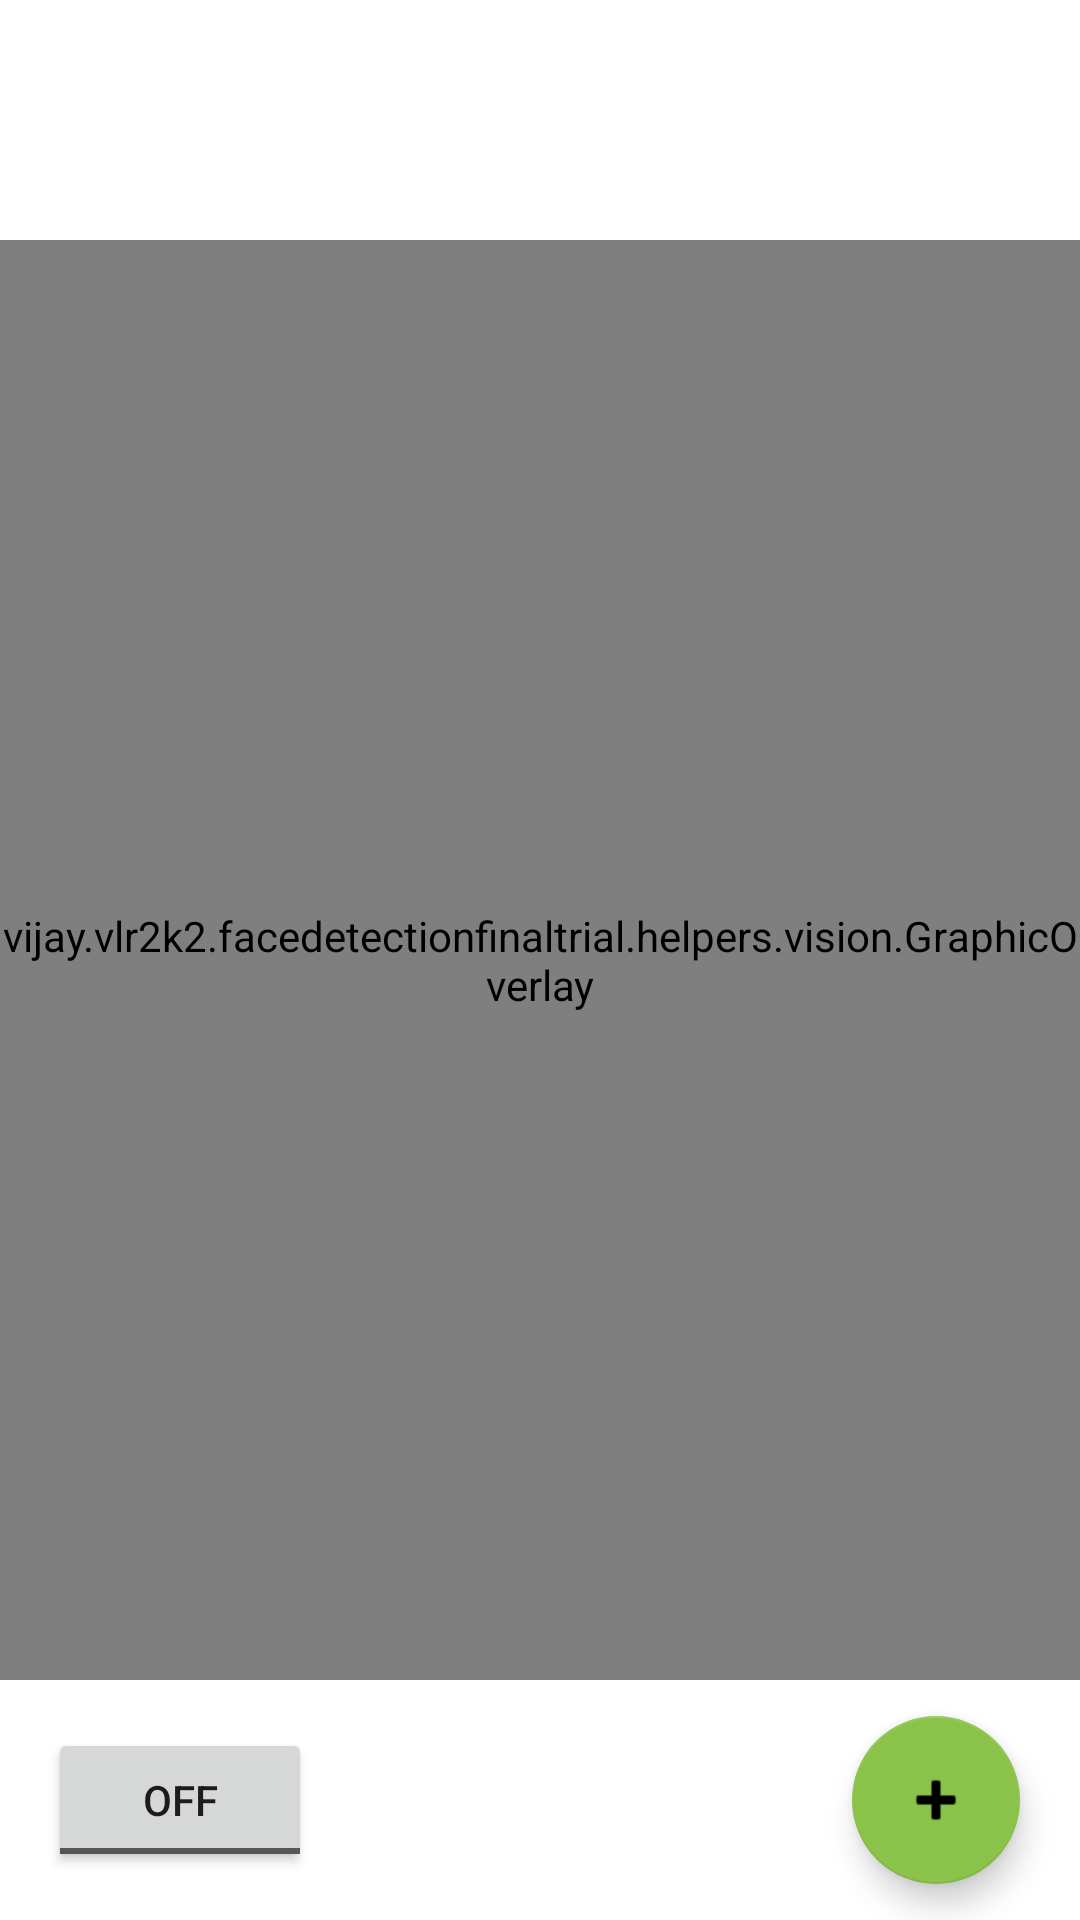

Produce the Android XML layout that renders to this screen, including the resource entries it uses.
<!-- AndroidManifest.xml: application theme Theme.FaceDetectionFinalTrial -->
<!-- res/layout/activity_video_helper_new.xml -->
<?xml version="1.0" encoding="utf-8"?>
<androidx.constraintlayout.widget.ConstraintLayout xmlns:android="http://schemas.android.com/apk/res/android"
    xmlns:app="http://schemas.android.com/apk/res-auto"
    android:layout_width="match_parent"
    android:layout_height="match_parent"
    xmlns:tools="http://schemas.android.com/tools">

    <com.google.android.material.floatingactionbutton.ExtendedFloatingActionButton
        android:id="@+id/button_add_face"
        android:visibility="gone"
        android:layout_width="wrap_content"
        android:layout_height="wrap_content"
        android:layout_marginTop="20dp"
        app:icon="@drawable/baseline_portrait_24"
        android:text="@string/add_face"
        android:onClick="onAddFaceClicked"
        app:layout_constraintEnd_toEndOf="parent"
        app:layout_constraintTop_toTopOf="parent" />

    <androidx.camera.view.PreviewView
        android:id="@+id/camera_source_preview"
        android:layout_width="match_parent"
        android:layout_height="0dp"
        app:layout_constraintBottom_toBottomOf="parent"
        app:layout_constraintDimensionRatio="3:4"
        app:layout_constraintTop_toTopOf="parent" />

    <vijay.vlr2k2.facedetectionfinaltrial.helpers.vision.GraphicOverlay
        android:id="@+id/graphic_overlay"
        android:layout_width="match_parent"
        android:layout_height="0dp"
        app:layout_constraintBottom_toBottomOf="parent"
        app:layout_constraintDimensionRatio="3:4"
        app:layout_constraintTop_toTopOf="parent" />

    <ImageView
        android:id="@+id/testImageView"
        android:layout_width="200dp"
        android:layout_height="200dp"
        app:layout_constraintStart_toStartOf="parent"
        app:layout_constraintTop_toTopOf="parent" />

    <TextView
        android:id="@+id/output_text_view"
        android:layout_width="0dp"
        android:layout_height="0dp"
        android:textAlignment="textStart"
        android:textAppearance="@style/TextAppearance.AppCompat.Medium"
        app:layout_constraintBottom_toBottomOf="parent"
        app:layout_constraintEnd_toEndOf="parent"
        app:layout_constraintStart_toStartOf="parent"
        app:layout_constraintTop_toBottomOf="@+id/camera_source_preview"
        tools:text="Test" />

    <ToggleButton
        android:id="@+id/toggleCameraButton"
        android:layout_width="wrap_content"
        android:layout_height="wrap_content"
        android:layout_gravity="bottom|start"
        android:layout_margin="16dp"
        android:checked="false"
        android:text="Front Camera"
        app:layout_constraintBottom_toBottomOf="parent"
        app:layout_constraintStart_toStartOf="parent" />
    <com.google.android.material.floatingactionbutton.FloatingActionButton
        android:id="@+id/floatingActionButton"
        android:layout_width="wrap_content"
        android:layout_height="wrap_content"
        android:layout_margin="20dp"
        android:layout_marginTop="15dp"
        android:clickable="true"
        android:src="@android:drawable/ic_input_add"
        app:layout_constraintBottom_toBottomOf="parent"
        app:layout_constraintEnd_toEndOf="parent"
        app:layout_constraintTop_toBottomOf="@+id/camera_source_preview" />
</androidx.constraintlayout.widget.ConstraintLayout>
<!-- resources referenced by this layout -->
<resources>
  <string name="add_face">Add Face</string>
  <style name="Theme.FaceDetectionFinalTrial" parent="Theme.MaterialComponents.DayNight.DarkActionBar">
          
          <item name="colorPrimary">@color/purple_500</item>
          <item name="colorPrimaryVariant">@color/purple_700</item>
          <item name="colorOnPrimary">@color/white</item>
          
          <item name="colorSecondary">@color/teal_200</item>
          <item name="colorSecondaryVariant">@color/teal_700</item>
          <item name="colorOnSecondary">@color/black</item>
          
          <item name="android:statusBarColor" tools:targetApi="l">?attr/colorPrimaryVariant</item>
          
      </style>
  <color name="purple_500">#FF5722</color>
  <color name="purple_700">#F44336</color>
  <color name="white">#FFFFFFFF</color>
  <color name="teal_200">#8BC34A</color>
  <color name="teal_700">#4CAF50</color>
  <color name="black">#FF000000</color>
</resources>
